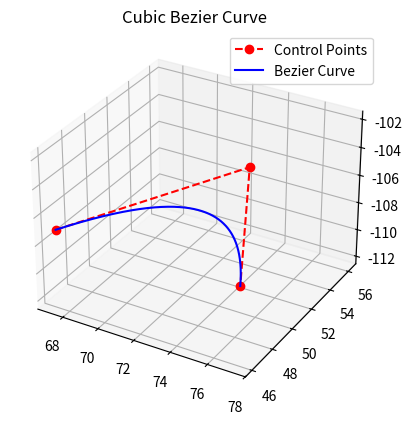

The script that saved this image:
import matplotlib.pyplot as plt
import numpy as np
import math



class BezierCurveGen:

    """
    General Bezier Curve Generator using Bernstein polynomials
    """

    def __init__(self, control_points):
        self.control_points = np.array(control_points)

    def linear_interpolate(self, p0, p1, t):
        return (1 - t) * p0 + t * p1
    
    def quadratic_interpolate(self, p0, p1, p2, t):
        return (1 - t)**2 * p0 + 2 * (1 - t) * t * p1 + t**2 * p2
    
    def cubic_interpolate(self, p0, p1, p2, p3, t):
        return (1 - t)**3 * p0 + 3 * (1 - t)**2 * t * p1 + 3 * (1 - t) * t**2 * p2 + t**3 * p3
    
    def n_point_curve(self, points, t):
        n = len(points)
        interpolation = 0
        for i, point in enumerate(points):
            interpolation += math.comb(n-1, i) * point * (1 - t)**( (n-1 - i) )* t**i
        return interpolation
    
    def generate_curve(self, num_points=100):
        # n = len(self.control_points)
        curve = []
        for i in range(num_points + 1):
            t = i / num_points
            point = self.n_point_curve(self.control_points, t)
            curve.append(point)
        return np.array(curve)


if __name__ == "__main__":
    
    # Define control points for a cubic Bezier curve
    start = np.array([0, 0, 0])
    end = np.array([1, 0, 0])
    middle1 = start + end / 2 + np.array([0, 0, 1])  # Elevated middle point
    middle2 = end + start / 2 + np.array([0, 1, 1])  # Elevated middle point

    dl = 450.0 * (0.27)
    L_span = 450.0
    h1 = 250.0 - 70
    h2 = 250.0

    # ef_positions2 = np.array([
    #     [67.29 - L_span, 46.12, 107],
    #     [67.29 - L_span - dl, 46.12, 107],
    #     [67.29 - L_span - dl - 50.0, 46.12 + h1, 107],
    #     [67.29 - L_span - dl - 50.0, 46.12 + h1, 107],
    #     [67.29 - L_span - dl - 50.0, 46.12 + h1, 107],
    #     [67.29, 46.12 + h1, 107],
    #     [67.29, 46.12 + h1, 107],
    #     [67.29, 46.12 + h2, 107],
    #     [67.29 + L_span + dl + 50.0, 46.12 + h2, 107],
    #     [67.29 + L_span + dl + 50.0, 46.12 + h2, 107],
    #     [67.29 + L_span + dl, 46.12, 107],
    #     [67.29 + L_span, 46.12, 107],
    #     ])
    
    ef_positions2 = np.array([
        [67.29, 46.12, -107],
        [72.29, 56.12, -107],
        [77.29, 46.12, -107]])

    # control_points = [
    # [-200.0, 500.0, 100.0],
    # [-280.5, 500.0, 100.0],
    # [-300.0, 361.1, 100.0],
    # [-300.0, 361.1, 100.0],
    # [-300.0, 361.1, 100.0],
    # [0.0, 361.1, 100.0],
    # [0.0, 361.1, 100.0],
    # [0.0, 321.4, 100.0],
    # [303.2, 321.4, 100.0],
    # [303.2, 321.4, 100.0],
    # [282.6, 500.0, 100.0],
    # [200.0, 500.0, 100.0],
    
    # ]


    # control_points = [start, middle1, end]

    # Create Bezier curve generator
    bezier_gen = BezierCurveGen(ef_positions2)

    # Generate curve points
    curve_points = bezier_gen.generate_curve(num_points=1000)

    # Plotting
    fig = plt.figure()
    ax = fig.add_subplot(111, projection='3d')

    # Plot control points
    cp = np.array(ef_positions2)
    ax.plot(cp[:, 0], cp[:, 1], cp[:, 2], 'ro--', label='Control Points')

    # Plot Bezier curve
    ax.plot(curve_points[:, 0], curve_points[:, 1], curve_points[:, 2], 'b-', label='Bezier Curve')

    

    # Set labels and title

    ax.set_title('Cubic Bezier Curve')
    ax.legend()
    plt.show()
    


    
